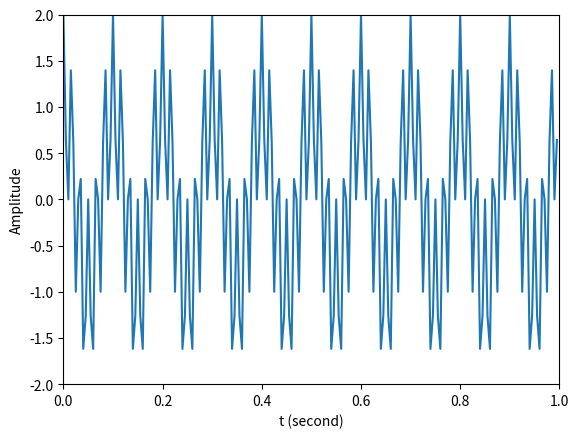
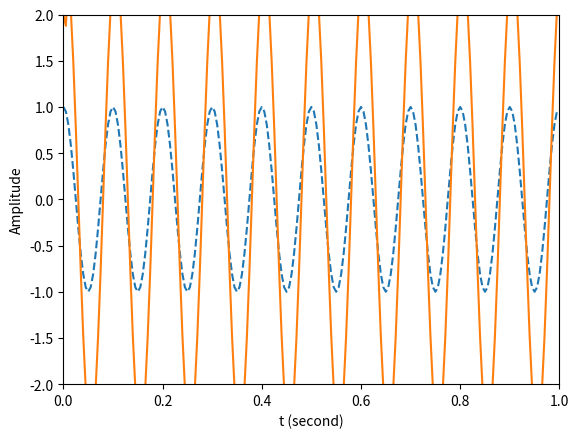

Source code (Python) for these figures, in order:
import numpy as np
import scipy.signal as signal
import matplotlib.pyplot as plt

fs = 200
t = np.linspace( 0, 1, fs, endpoint = False )	# 定義時間陣列
x1 = np.cos( 2 * np.pi * 10 * t )				# 原始訊號
x2 = np.cos( 2 * np.pi * 60 * t )				# 干擾訊號
x = x1 + x2

b = np.array( [ 1, -2 * np.cos( 2 * np.pi * 60 / fs ), 1 ] )	
y = signal.lfilter( b, 1, x )					# FIR濾波

plt.figure( 1 )									# 繪圖
plt.plot( t, x )
plt.xlabel( 't (second)' )
plt.ylabel( 'Amplitude' )
plt.axis( [ 0, 1, -2, 2 ] )
plt.savefig ('11_2 nulling_filter(1).png')

plt.figure( 2 )									
plt.plot( t, x1, '--', t, y, '-' )
plt.xlabel( 't (second)' )
plt.ylabel( 'Amplitude' )
plt.axis( [ 0, 1, -2, 2 ] )
plt.savefig ('11_2 nulling_filter(2).png')

plt.show( )